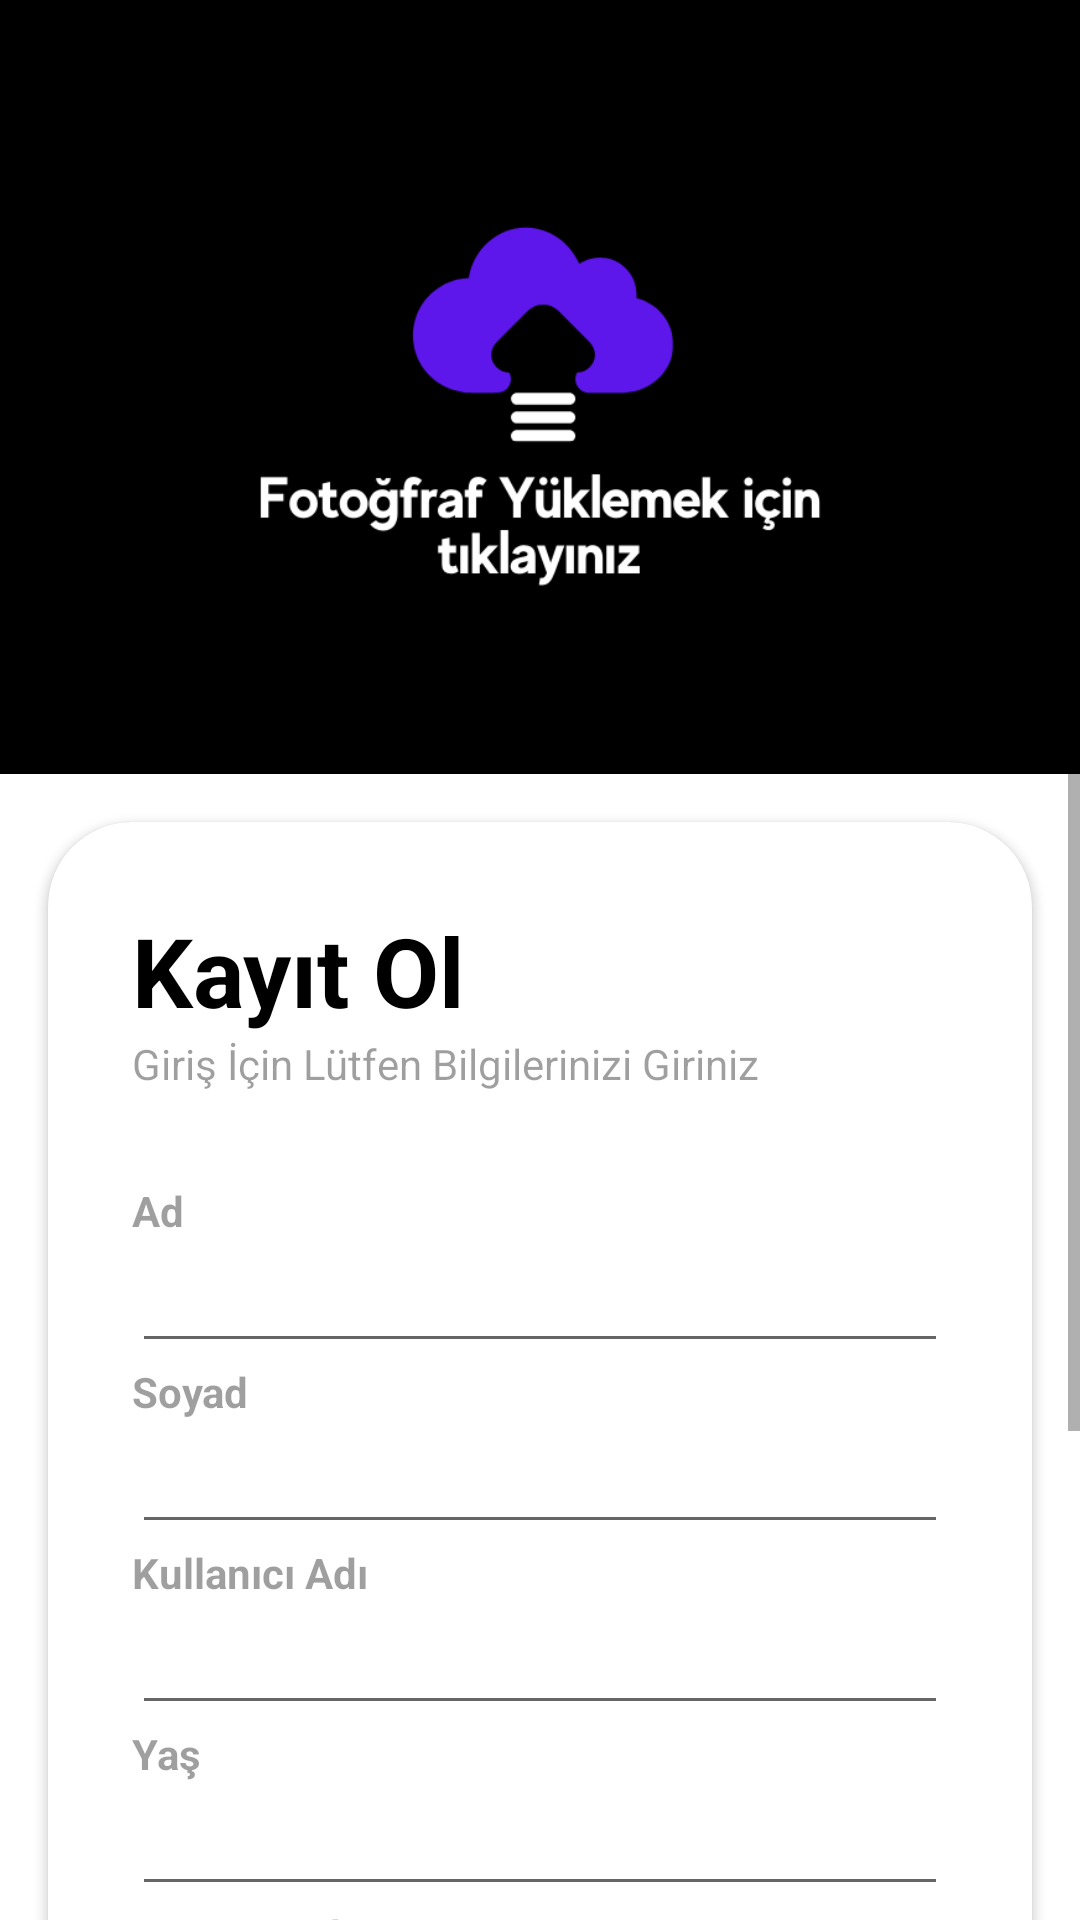

The Android layout XML behind this screen, and the referenced resources:
<!-- AndroidManifest.xml: application theme AppTheme -->
<!-- res/layout/activity_register_vc.xml -->
<?xml version="1.0" encoding="utf-8"?>
<RelativeLayout xmlns:android="http://schemas.android.com/apk/res/android"
    xmlns:app="http://schemas.android.com/apk/res-auto"
    xmlns:tools="http://schemas.android.com/tools"
    android:layout_width="match_parent"
    android:layout_height="match_parent">

    
    <ImageView
        android:id="@+id/userImageView"
        android:layout_width="match_parent"
        android:layout_height="258dp"
        android:layout_alignParentTop="true"
        android:layout_centerHorizontal="true"
        android:background="@color/black"
        android:onClick="photoSelect"
        android:src="@drawable/uploadlogo" />

    
    <ScrollView
        android:layout_width="match_parent"
        android:layout_height="match_parent"
        android:layout_below="@id/userImageView">

        <androidx.cardview.widget.CardView
            android:id="@+id/card_view"
            android:layout_width="match_parent"
            android:layout_height="wrap_content"
            android:layout_marginTop="16dp"
            android:layout_marginBottom="16dp"
            android:layout_marginStart="16dp"
            android:layout_marginEnd="16dp"
            app:cardCornerRadius="28dp">

            <LinearLayout
                android:layout_width="match_parent"
                android:layout_height="wrap_content"
                android:orientation="vertical"
                android:padding="28dp">

                <TextView
                    android:layout_width="wrap_content"
                    android:layout_height="wrap_content"
                    android:text="Kayıt Ol"
                    android:textColor="@color/black"
                    android:textSize="32sp"
                    android:textStyle="bold" />

                <TextView
                    android:layout_width="wrap_content"
                    android:layout_height="wrap_content"
                    android:alpha="0.7"
                    android:text="Giriş İçin Lütfen Bilgilerinizi Giriniz" />

                <View
                    android:layout_width="wrap_content"
                    android:layout_height="30dp" />

                <TextView
                    android:layout_width="wrap_content"
                    android:layout_height="wrap_content"
                    android:alpha="0.7"
                    android:text="Ad"
                    android:textStyle="bold" />

                <EditText
                    android:id="@+id/firstNameEditText"
                    android:layout_width="match_parent"
                    android:layout_height="wrap_content"
                    android:drawableEnd="@drawable/done_icon"
                    android:inputType="text" />

                <TextView
                    android:layout_width="wrap_content"
                    android:layout_height="wrap_content"
                    android:alpha="0.7"
                    android:text="Soyad"
                    android:textStyle="bold" />

                <EditText
                    android:id="@+id/lastNameEditText"
                    android:layout_width="match_parent"
                    android:layout_height="wrap_content"
                    android:drawableEnd="@drawable/done_icon"
                    android:inputType="text" />


                <TextView
                    android:layout_width="wrap_content"
                    android:layout_height="wrap_content"
                    android:alpha="0.7"
                    android:text="Kullanıcı Adı"
                    android:textStyle="bold" />

                <EditText
                    android:id="@+id/usernameText"
                    android:layout_width="match_parent"
                    android:layout_height="wrap_content"
                    android:drawableEnd="@drawable/done_icon"
                    android:inputType="text" />

                <TextView
                    android:layout_width="wrap_content"
                    android:layout_height="wrap_content"
                    android:alpha="0.7"
                    android:text="Yaş"
                    android:textStyle="bold" />

                <EditText
                    android:id="@+id/ageText"
                    android:layout_width="match_parent"
                    android:layout_height="wrap_content"
                    android:drawableEnd="@drawable/done_icon"
                    android:inputType="number" />

                <TextView
                    android:layout_width="wrap_content"
                    android:layout_height="wrap_content"
                    android:alpha="0.7"
                    android:text="E-posta Adresi"
                    android:textStyle="bold" />

                <EditText
                    android:id="@+id/emailText"
                    android:layout_width="match_parent"
                    android:layout_height="wrap_content"
                    android:drawableEnd="@drawable/done_icon"
                    android:inputType="textEmailAddress" />

                <TextView
                    android:layout_width="wrap_content"
                    android:layout_height="wrap_content"
                    android:alpha="0.7"
                    android:text="Şifre"
                    android:textStyle="bold" />

                <EditText
                    android:id="@+id/passwordText"
                    android:layout_width="match_parent"
                    android:layout_height="wrap_content"
                    android:drawableEnd="@drawable/password_icon"
                    android:inputType="textPassword" />

                <TextView
                    android:layout_width="wrap_content"
                    android:layout_height="wrap_content"
                    android:alpha="0.7"
                    android:text="Telefon Numarası"
                    android:textStyle="bold" />

                <EditText
                    android:id="@+id/phoneText"
                    android:layout_width="match_parent"
                    android:layout_height="wrap_content"
                    android:drawableEnd="@drawable/done_icon"
                    android:inputType="phone" />

                <RelativeLayout
                    android:layout_width="match_parent"
                    android:layout_height="wrap_content" />

                <View
                    android:layout_width="wrap_content"
                    android:layout_height="10dp" />

                <com.google.android.material.button.MaterialButton
                    android:id="@+id/registerButton"
                    android:layout_width="match_parent"
                    android:layout_height="60dp"
                    android:onClick="GuestButtonClick"
                    android:text="Kayıt Ol"
                    app:cornerRadius="32dp" />

                <View
                    android:layout_width="wrap_content"
                    android:layout_height="10dp" />

            </LinearLayout>
        </androidx.cardview.widget.CardView>

    </ScrollView>

</RelativeLayout>
<!-- resources referenced by this layout -->
<resources>
  <!-- drawable password_icon (drawable) -->
  <vector xmlns:tools="http://schemas.android.com/tools"
      android:height="24dp" android:tint="#898989"
      android:viewportHeight="24" android:viewportWidth="24"
      android:width="24dp" xmlns:android="http://schemas.android.com/apk/res/android"
      tools:ignore="MissingDefaultResource">
      <path android:fillColor="@android:color/white" android:pathData="M12,4.5C7,4.5 2.73,7.61 1,12c1.73,4.39 6,7.5 11,7.5s9.27,-3.11 11,-7.5c-1.73,-4.39 -6,-7.5 -11,-7.5zM12,17c-2.76,0 -5,-2.24 -5,-5s2.24,-5 5,-5 5,2.24 5,5 -2.24,5 -5,5zM12,9c-1.66,0 -3,1.34 -3,3s1.34,3 3,3 3,-1.34 3,-3 -1.34,-3 -3,-3z"/>
  </vector>
  <!-- drawable uploadlogo: png bitmap (drawable, 22330 bytes) -->
  <style name="AppTheme" parent="Theme.MaterialComponents.Light.NoActionBar">
          <item name="colorPrimary">@color/black</item>
          <item name="colorPrimaryDark">@color/black</item>
          <item name="colorAccent">@color/black</item>
  
      </style>
  <!-- not gathered from this repository: default colours our renderer supplied (Android Studio template values) -->
  <color name="black">#FF000000</color>
</resources>
